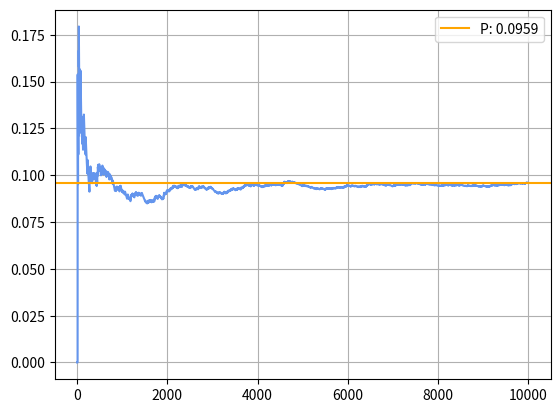

The script that saved this image:
import numpy as np
import matplotlib.pyplot as plt

simulation_number = 10000


def gen_array(ch: str) -> np.ndarray:
    return np.full(8, ch)


cards = np.concatenate((gen_array('b'), gen_array('p'), gen_array('t'), gen_array('h')))

counter = 0
res = []

for i in range(simulation_number):
    np.random.shuffle(cards)
    sp1 = cards[:10]
    sp2 = cards[10:20]

    b1 = np.count_nonzero(sp1 == 'b')
    b2 = np.count_nonzero(sp2 == 'b')

    if b1 == 2 and b2 == 2:
        counter += 1

    res.append(counter / (i + 1))

w = counter / simulation_number

# Plotten
plt.plot(res, color="cornflowerblue")
plt.axhline(y=w, color="orange", label=f"P: {w:.4f}")
plt.legend()
plt.grid(True)
plt.show()
